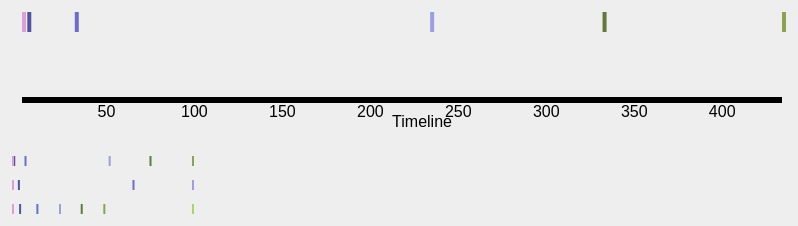
D3 v3 page, settled after 480 driven frames (8 s of simulated time); the page loaded 1 data file(s).


// ── js/main2.js
// HELPERS

function getBounds(d, paddingFactor) {
  paddingFactor = typeof paddingFactor !== 'undefined' ? paddingFactor : 1;

  var b = {};
  var values = _.map(d.data, function(t) { return t.time; });

  b.max = _.max(values);
  b.min = _.min(values);

  var diff = b.max - b.min;
  b.max += diff * (paddingFactor - 1);
  b.min -= diff * (paddingFactor - 1);

  return b;
}


function addDiv(container, newid) {
    var objTo = document.getElementById(container)
    var newdiv = document.createElement("div");
    newdiv.setAttribute('id', newid);
    objTo.appendChild(newdiv);
};

function getter1(data, item, attr) {
  return getter2(data, item, attr);
};

function getter2(data, item, attr) {
  var ditem = data.data[item];
  if (ditem === undefined) {
    return undefined;
  }
  return ditem[attr];
};

function get_info_text(data, ix, options) {
  return "Info: " + options.getter(data, ix, 'text') + " (" + options.getter(data, ix, 'time') + ")"
}


d3.json('data/summary3.json', function(input_data) {

  function show_data_zoom(ident) {
    new_data = input_data[ident];
    zoom_graph.show_graph(new_data);
  }

  var options = {
    "build_menu": false,
    "multi_graph": true,
    "element": "#chart",
    "width": 800,
    "height": 250,
    "getter": getter1,
    "id_suffix": '',
    "max_points": 20,
    "getBounds": getBounds,
    "get_info_text": get_info_text,
    "translatex": 20,
    "radius": 12,
    "show_xaxis": true,
    "show_info": true,
    "tick_width": 4,
    "tick_height": 20,
    "line_width": "2px",
    "ident": 0
  };
  var zoom_graph = makeChart(input_data[0], options);

  for (var ix=0; ix<input_data.length; ix++) {
    // add a div to chart list
    var divname = "chart-" + ix;
    addDiv("chart-list", divname);
    //
    var options2 = {
      "build_menu": false,
      "multi_graph": false,
      "element": ("#" + divname),
      "width": 200,
      "height": 20,
      "getter": getter2,
      "id_suffix": ("" + ix),
      "max_points": 20,
      "getBounds": getBounds,
      "translatex": 10,
      "radius": 4,
      "show_xaxis": false,
      "tick_width": 2,
      "tick_height": 10,
      "show_info": false,
      "callback_on_click": show_data_zoom,
      "graph_num": ix,
      "line_width": "1px",
      "ident": ix
    };

    makeChart(input_data[ix], options2);
  }
});

var makeChart = function (data, options) {
  var xAxis = 'Timeline';
  var maxElements = options.max_points;

  var bounds = options.getBounds(data, 1.0);

  // SVG AND D3 STUFF
  var svg = d3.select(options.element)
    .append("svg")
    .attr("width", options.width)
    .attr("height", options.height);

  var xScale, yScale;

  if (options.callback_on_click !== undefined) {
    svg.on('click', function (d) { options.callback_on_click(options.ident); });
  }

  svg.append('g')
    .classed('chart' + options.id_suffix, true)
    .attr('transform', 'translate(' + options.translatex + ', 0)');

  function show_graph(new_data) {
    data = new_data;
    updateChart();
  };

  // Point info
  if (options.show_info) {
    d3.select('svg g.chart' + options.id_suffix)
      .append('text')
      .attr({'id': 'pointInfo' + options.id_suffix, 'x': 10, 'y': 60, 'text-anchor': 'left'})
      .style({'font-size': '20px', 'font-weight': 'bold', 'fill': '#555'});
  }

  // displayed image
  if (options.show_info) {
    svg.selectAll("image").data([0]).enter()
      .append('svg:image')
      .attr({'id': 'disp_image' + options.id_suffix,
          'x': 50,
          'y': 100,
          'xlink:href': 'cat-icon.png',
          'width': 50,
          'height': 50})
      .style({'opacity': 0});
  }

  // background line (to appear behind points)
  d3.select('svg g.chart' + options.id_suffix)
    .append('line')
    .attr('id', 'backline' + options.id_suffix);

  // X Axis label
  if (options.show_xaxis) {
    d3.select('svg g.chart' + options.id_suffix)
      .append('text')
      .attr({'id': 'xLabel' + options.id_suffix, 'x': options.width/2, 'y': options.height - 20, 'text-anchor': 'middle'})
      .text("Timeline");
  }

  function updateScales() {
    xScale = d3.scale.linear()
                    .domain([bounds.min, bounds.max])
                    .range([0, options.width - 2*options.translatex]);  // TODO: fix these numbers

    yScale = d3.scale.linear()
                    .domain([-10, 10])
                    .range([options.height, 0]);  // TODO: fix these numbers
  }

  // Render points
  updateScales();

  var pointColour = d3.scale.category20b();
  var placeholderArray = Array(maxElements);

  for (var ix=0; ix < placeholderArray.length; ix++) {
    placeholderArray[ix] = ix;
  }

  var circles = d3.select('svg g.chart' + options.id_suffix)
        .selectAll('rect')
        .data(placeholderArray)
        .enter()
        .append('rect')
        .attr({'width': options.tick_width, 'height': options.tick_height})
        .attr('x', function(d) {
          var res = options.getter(data, d, 'time');
          return (res === undefined) ? d3.select(this).attr('x') : xScale(res);
        })
        .attr('y', function(d) {
          return yScale(0) - options.tick_height/2;
        })
        .attr('fill', function(d, i) {return pointColour(i);});


  if (options.show_info) {
    circles.style('cursor', 'pointer')
      .on('mouseover', function(d) {
        var dtext = options.get_info_text(data, d, options);
        d3.select('svg g.chart' + options.id_suffix + ' #pointInfo' + options.id_suffix)
          .text(dtext)
          .transition()
          .style('opacity', 1);

        var x, img;
        x = xScale(options.getter(data, d, 'time'));
        img = options.getter(data, d, 'img');

        d3.select('#disp_image' + options.id_suffix)
          .style('opacity', 1)
          .attr({'x': x-5,
                 'y': yScale(5),
                 'xlink:href': img});
      })
      .on('mouseout', function(d) {
        d3.select('svg g.chart' + options.id_suffix + ' #pointInfo' + options.id_suffix)
          .transition()
          .duration(500)
          .style('opacity', 0);
        d3.select('#disp_image' + options.id_suffix)
          .style('opacity', 0);

      });
  }

  function makeXAxis(s) {
    s.call(d3.svg.axis()
      .scale(xScale)
      .orient("bottom"));
  }

  // Render axes
  if (options.show_xaxis) {
    d3.select('svg g.chart' + options.id_suffix)
      .append("g")
      .attr('transform', 'translate(0, ' + (options.height - 50) + ')')
      .attr('id', 'xAxis' + options.id_suffix)
      .call(makeXAxis);
  }

  //// RENDERING FUNCTIONS
  function updateChart(init) {
    if (!init) {
      bounds = options.getBounds(data, 1.0);
      updateScales();
    }

    d3.select('svg g.chart' + options.id_suffix)
      .selectAll('rect')
      .transition()
      .duration(400)
      .ease('quad-out')
      .attr('x', function(d) {
        res = options.getter(data, d, 'time');
        return (res === undefined) ? d3.select(this).attr('x') : xScale(res);
      })
      .attr('y', function(d) {
          return yScale(0) - options.tick_height/2;
      });

    // Also update the axes
    if (options.show_xaxis) {
      d3.select('#xAxis' + options.id_suffix)
        .transition()
        .call(makeXAxis);

      d3.select('#xLabel' + options.id_suffix)
        .text(xAxis);
    }

    // Update back line
    var mxx, mnx;
    mxx = bounds.max;
    mnx = bounds.min;

    // Fade in
    d3.select('#backline' + options.id_suffix)
      .style('opacity', 0)
      .attr({'x1': xScale(mnx), 'y1': yScale(0), 'x2': xScale(mxx), 'y2': yScale(0)})
      .transition()
      .duration(500)
      .style('opacity', 1)
      .style('stroke-width', options.line_width);
  }

  updateChart(true);
  return { 'show_graph': show_graph };
};




### data: data/summary3.json
[
 {
  "review_name": "review 1",
  "data": [
   {
    "time": 2,
    "count": 12,
    "img": "/cat-icon.png",
    "text": "random-text"
   },
   {
    "time": 5,
    "count": 12,
    "img": "/cat-icon2.png",
    "text": "random-text"
   },
   {
    "time": 32,
    "count": 12,
    "img": "/cat-icon3.png",
    "text": "random-text"
   },
   {
    "time": 234,
    "count": 12,
    "img": "/cat-icon4.png",
    "text": "random-text"
   },
   {
    "time": 332,
    "count": 12,
    "img": "/cat-icon5.png",
    "text": "random-text"
   },
   {
    "time": 434,
    "count": 12,
    "img": "/cat-icon6.png",
    "text": "random-text"
   }
  ]
 },
 {
  "review_name": "review 2",
  "data": [
   {
    "time": 23,
    "count": 12,
    "img": "/cat-icon.png",
    "text": "random-text"
   },
   {
    "time": 43,
    "count": 12,
    "img": "/cat-icon2.png",
    "text": "random-text"
   },
   {
    "time": 432,
    "count": 12,
    "img": "/cat-icon3.png",
    "text": "random-text"
   },
   {
    "time": 634,
    "count": 12,
    "img": "/cat-icon4.png",
    "text": "random-text"
   }
  ]
 },
 {
  "review_name": "review 3",
  "data": [
   {
    "time": 22,
    "count": 12,
    "img": "/cat-icon.png",
    "text": "random-text"
   },
   {
    "time": 54,
    "count": 12,
    "img": "/cat-icon2.png",
    "text": "random-text"
   },
   {
    "time": 132,
    "count": 12,
    "img": "/cat-icon3.png",
    "text": "random-text"
   },
   {
    "time": 234,
    "count": 12,
    "img": "/cat-icon4.png",
    "text": "random-text"
   },
   {
    "time": 332,
    "count": 12,
    "img": "/cat-icon5.png",
    "text": "random-text"
   },
   {
    "time": 434,
    "count": 12,
    "img": "/cat-icon6.png",
    "text": "random-text"
   },
   {
    "time": 834,
    "count": 12,
    "img": "/cat-icon3.png",
    "text": "random-text"
   }
  ]
 }
]